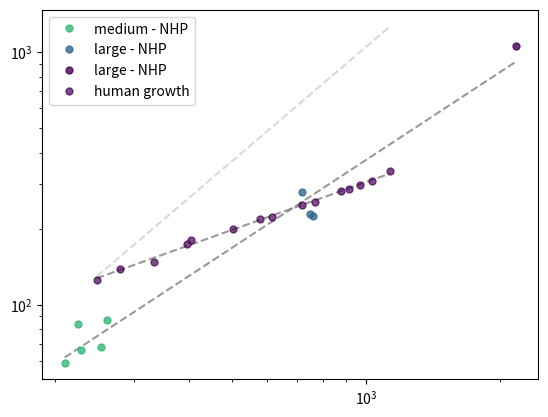

Reproduce this figure in Python.
#!/usr/bin/env python3
# -*- coding: utf-8 -*-
"""
Created on Sun Sep 25 12:03:48 2022

[redacted]
"""

import scipy
import scipy.stats
import matplotlib.pyplot as plt
import numpy as np
import matplotlib

#Human surface area and volume from gestation week 29 to 43 and ages 7-13, 14-22, and 23-56

#                      29  30  31  32  33  34  35  36  37  38  39  40  41  42   43   7-13 14-22 23-56 (ages, GW, years)
sa =         np.array([248,279,333,396,405,501,577,616,717,769,881,917,968,1034,1132,2163,2182,2173])

#                      29  30  31  32  33  34  35  36  37  38  39  40  41  42   43 7-13 14-22 23-56 (ages, GW, years)
vol =        np.array([125,139,148,174,180,199,218,223,247,256,281,287,298,310,337,1047,1063,1068])

# Onto vs phylo: volume

sap = np.array([210, 225, 228, 253, 261, 718, 750, 761, 2173]) #surface area phylogenesis
#sap1 = np.array([14, 53, 98])
sap2 = np.array([210, 225, 228, 253, 261])
sap3 = np.array([718, 750, 761])
sap4 = np.array([2173])


volp = np.array([59, 84, 66, 68, 87, 280, 229, 224, 1053]) # volume phylogenesis
#volp1 = np.array([3, 11, 23])
volp2 = np.array([59, 84, 66, 68, 87])
volp3 = np.array([280, 229, 224])
volp4 = np.array([1053])

sao = np.array([248,279,333,396,405,501,577,616,717,769,881,917,968,1034,1132]) #surface area ontogenesis
volo = np.array([125,139,148,174,180,199,218,223,247,256,281,287,298,310,337]) # volume otogenesis

slope1, intercept1, r_value1, p_value1, std_err1 = scipy.stats.linregress(np.log(sap), np.log(volp))
slope2, intercept2, r_value2, p_value2, std_err2 = scipy.stats.linregress(np.log(sao), np.log(volo))

plt.plot(sap, np.exp(slope1 * np.log(sap) + intercept1), '--', color = 'gray', alpha=0.8)
plt.plot(sao, np.exp(slope2 * np.log(sao) + intercept2), '--', color = 'gray', alpha=0.8)

# plt.plot(sap, np.exp(1.5*np.log(sap) + 1.65*intercept1), '--', color = 'gray', alpha=0.3)
plt.plot(sao, np.exp(1.5*np.log(sao) + -2.46*intercept2), '--', color = 'gray', alpha=0.3)

#plt.plot(sap1, volp1, 'o', color='#fde725', markersize=5, label='small') 
plt.plot(sap2, volp2, 'o', color='#35b779', markersize=5, label='medium - NHP', alpha = 0.8) 
plt.plot(sap3, volp3, 'o', color='#31688e', markersize=5, label='large - NHP', alpha = 0.8) 
plt.plot(sap4, volp4, 'o', color='#440154', markersize=5, label='large - NHP', alpha = 0.8) 

plt.plot(sao, volo, 'o', color='#440154', markersize=5, label='human growth', alpha = 0.7) 

plt.legend()
plt.xscale('log') 
plt.yscale('log') 
plt.savefig('sa_vol.jpg', dpi=500, bbox_inches='tight')

